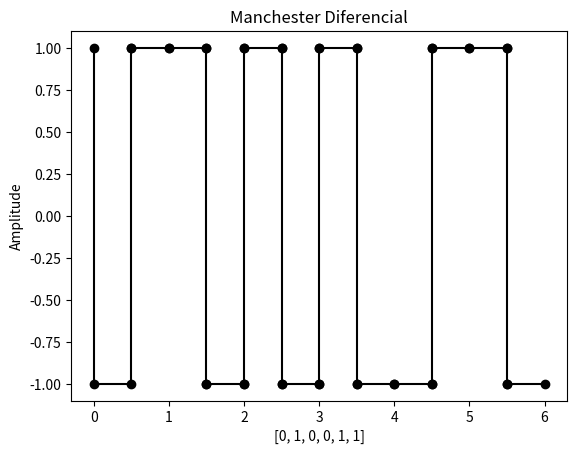

Reproduce this figure in Python.
import numpy as np
import matplotlib.pyplot as plt

plt.title('Manchester Diferencial')
plt.xlabel('Tempo')
plt.ylabel('Amplitude')
def manchester_diferencial(vetor):
	pos = -1
	for i in range(0,len(vetor)):
		if vetor[i] == 1:
			pos = (-1 if pos == 1 else 1)
		else:
			plt.plot([i,i], [1,-1], 'yo-', color='k')
		if pos == 1:
			if i != 0:
				plt.plot([i,i+0.5], [1,1], 'yo-', color='k')
			plt.plot([i+0.5,i+0.5], [1,-1], 'yo-', color='k')
			plt.plot([i+0.5,i+1], [-1,-1], 'yo-', color='k')
		else:
			if i != 0:
				plt.plot([i,i+0.5], [-1,-1], 'yo-', color='k')
			plt.plot([i+0.5,i+0.5], [1,-1], 'yo-', color='k')
			plt.plot([i+0.5,i+1], [1,1], 'yo-', color='k')
	plt.plot([0,0.5], [-1,-1], color='k')

#ManchesterDiferencial
binario = [0,1,0,0,1,1]
plt.xlabel(binario)
manchester_diferencial(binario)
plt.show()